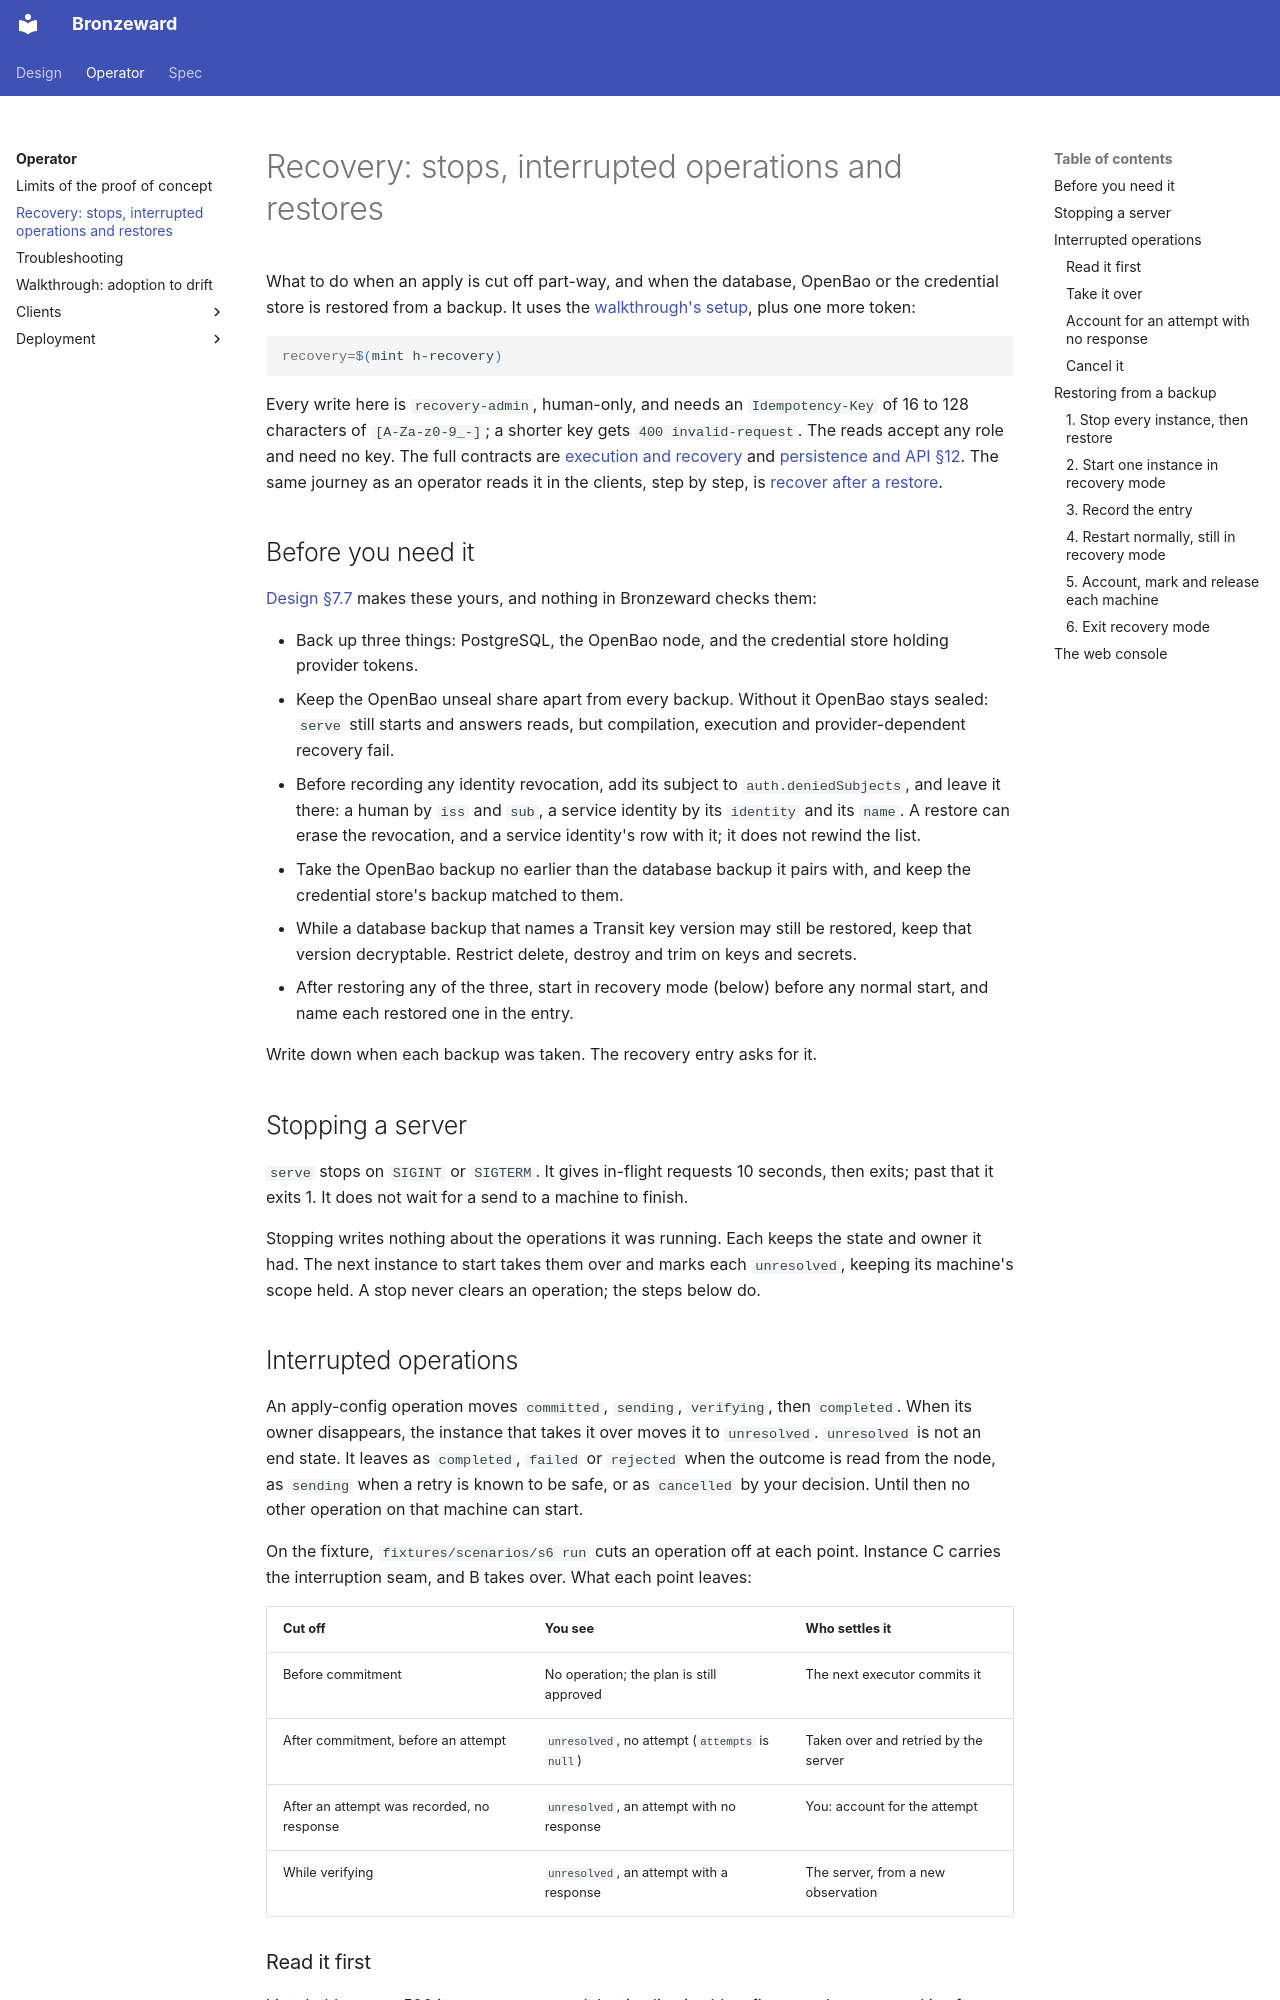

repository: ginsys/bronzeward · page: operator/recovery/index.html · generator: mkdocs

# Recovery: stops, interrupted operations and restores

What to do when an apply is cut off part-way, and when the database, OpenBao or the credential
store is restored from a backup. It uses the [walkthrough's setup](walkthrough.md#setup-for-the-commands-below), plus one
more token:

```sh
recovery=$(mint h-recovery)
```

Every write here is `recovery-admin`, human-only, and needs an `Idempotency-Key` of 16 to 128
characters of `[A-Za-z0-9_-]`; a shorter key gets `400 invalid-request`. The reads accept any role
and need no key. The full contracts
are [execution and recovery](../spec/execution-recovery.md) and
[persistence and API §12](../spec/persistence-api.md). The same journey as an operator reads it in
the clients, step by step, is [recover after a restore](clients/recovery-after-restore.md).

## Before you need it

[Design §7.7](../design/Talos_Configuration_and_Machine_Management_Design.md) makes these yours, and
nothing in Bronzeward checks them:

- Back up three things: PostgreSQL, the OpenBao node, and the credential store holding provider
  tokens.
- Keep the OpenBao unseal share apart from every backup. Without it OpenBao stays sealed: `serve`
  still starts and answers reads, but compilation, execution and provider-dependent recovery fail.
- Before recording any identity revocation, add its subject to `auth.deniedSubjects`, and leave it
  there: a human by `iss` and `sub`, a service identity by its `identity` and its `name`. A restore
  can erase the revocation, and a service identity's row with it; it does not rewind the list.
- Take the OpenBao backup no earlier than the database backup it pairs with, and keep the
  credential store's backup matched to them.
- While a database backup that names a Transit key version may still be restored, keep that
  version decryptable. Restrict delete, destroy and trim on keys and secrets.
- After restoring any of the three, start in recovery mode (below) before any normal start, and
  name each restored one in the entry.

Write down when each backup was taken. The recovery entry asks for it.

## Stopping a server

`serve` stops on `SIGINT` or `SIGTERM`. It gives in-flight requests 10 seconds, then exits; past
that it exits 1. It does not wait for a send to a machine to finish.

Stopping writes nothing about the operations it was running. Each keeps the state and owner it had.
The next instance to start takes them over and marks each `unresolved`, keeping its machine's scope
held. A stop never clears an operation; the steps below do.

## Interrupted operations

An apply-config operation moves `committed`, `sending`, `verifying`, then `completed`. When its
owner disappears, the instance that takes it over moves it to `unresolved`. `unresolved` is not an
end state. It leaves as `completed`, `failed` or `rejected` when the outcome is read from the node,
as `sending` when a retry is known to be safe, or as `cancelled` by your decision. Until then no
other operation on that machine can start.

On the fixture, `fixtures/scenarios/s6 run` cuts an operation off at each point. Instance C carries
the interruption seam, and B takes over. What each point leaves:

| Cut off | You see | Who settles it |
|---|---|---|
| Before commitment | No operation; the plan is still approved | The next executor commits it |
| After commitment, before an attempt | `unresolved`, no attempt (`attempts` is `null`) | Taken over and retried by the server |
| After an attempt was recorded, no response | `unresolved`, an attempt with no response | You: account for the attempt |
| While verifying | `unresolved`, an attempt with a response | The server, from a new observation |

### Read it first

Lists hold at most 500 items per page, and the timeline is oldest first, so what you need is often
past the first page. `items` follows `next` and prints every item, one per line. It fails, rather
than stopping early, on any page that is not a list, such as a refusal:

```sh
items() {   # items <path> <token>
  local page next=
  while :; do
    page=$(call GET "$1?limit=500${next:+&cursor=$next}" "$2") || return
    jq -e '.items | arrays' <<<"$page" >/dev/null || { printf 'items: %s\n' "$page" >&2; return 1; }
    jq -c '.items[]' <<<"$page"
    next=$(jq -r '.next // empty' <<<"$page")
    [ -n "$next" ] || return 0
  done
}

op=<operation id>
call GET /operations/$op "$viewer" | jq '{state, attempts}'     # attempts is null before the first
items "/machines/$machine_w/timeline" "$viewer" | jq -c '{revision, at, kind, entry}'
```

The timeline says who committed, which attempts were made, and every ownership transition. See
[reading the timeline](troubleshooting.md#reading-the-timeline).
